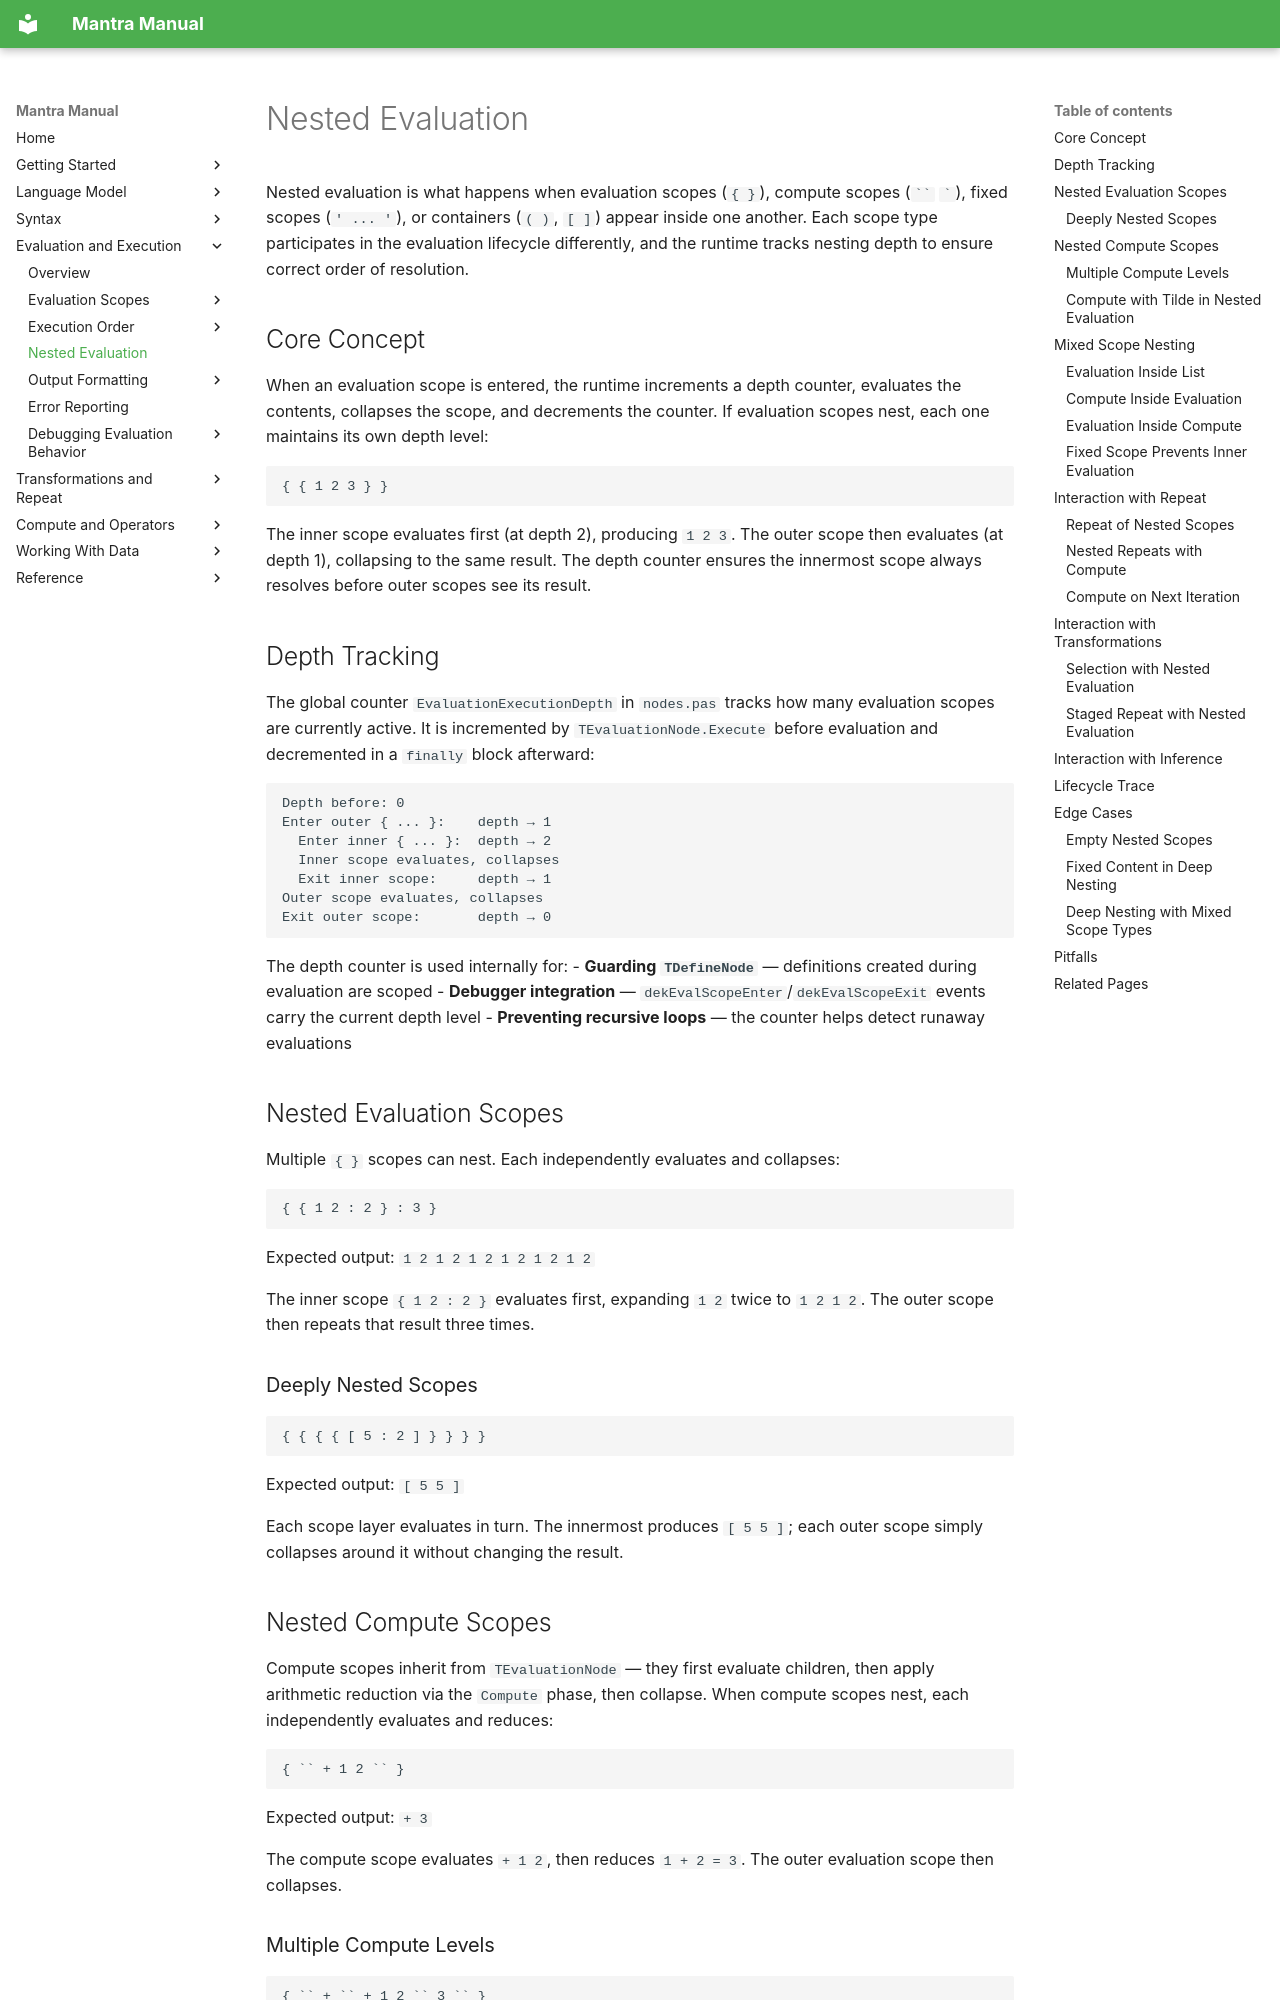

repository: longknot/mantra · page: evaluation/nested-evaluation/index.html · generator: mkdocs

# Nested Evaluation

Nested evaluation is what happens when evaluation scopes (`{ }`), compute scopes
(` `` ` `` `), fixed scopes (`' ... '`), or containers (`( )`, `[ ]`) appear inside
one another. Each scope type participates in the evaluation lifecycle differently,
and the runtime tracks nesting depth to ensure correct order of resolution.

## Core Concept

When an evaluation scope is entered, the runtime increments a depth counter,
evaluates the contents, collapses the scope, and decrements the counter. If
evaluation scopes nest, each one maintains its own depth level:

```mantra
{ { 1 2 3 } }
```

The inner scope evaluates first (at depth 2), producing `1 2 3`. The outer scope
then evaluates (at depth 1), collapsing to the same result. The depth counter
ensures the innermost scope always resolves before outer scopes see its result.

## Depth Tracking

The global counter `EvaluationExecutionDepth` in `nodes.pas` tracks how many
evaluation scopes are currently active. It is incremented by `TEvaluationNode.Execute`
before evaluation and decremented in a `finally` block afterward:

```
Depth before: 0
Enter outer { ... }:    depth → 1
  Enter inner { ... }:  depth → 2
  Inner scope evaluates, collapses
  Exit inner scope:     depth → 1
Outer scope evaluates, collapses
Exit outer scope:       depth → 0
```

The depth counter is used internally for:
- **Guarding `TDefineNode`** — definitions created during evaluation are scoped
- **Debugger integration** — `dekEvalScopeEnter`/`dekEvalScopeExit` events carry
  the current depth level
- **Preventing recursive loops** — the counter helps detect runaway evaluations

## Nested Evaluation Scopes

Multiple `{ }` scopes can nest. Each independently evaluates and collapses:

```mantra
{ { 1 2 : 2 } : 3 }
```

Expected output: `1 2 1 2 1 2 1 2 1 2 1 2`

The inner scope `{ 1 2 : 2 }` evaluates first, expanding `1 2` twice to `1 2 1 2`.
The outer scope then repeats that result three times.

### Deeply Nested Scopes

```mantra
{ { { { [ 5 : 2 ] } } } }
```

Expected output: `[ 5 5 ]`

Each scope layer evaluates in turn. The innermost produces `[ 5 5 ]`; each outer
scope simply collapses around it without changing the result.
